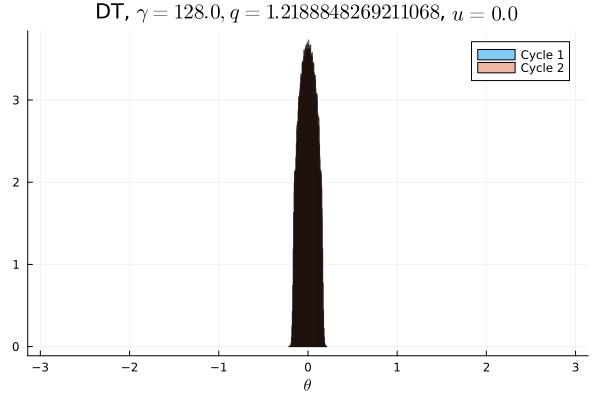

The file beside this chart, header and first rows:
Cycle 1, Cycle 2
0.0, 0.0
0.0, 0.0
0.0, 0.0
0.0, 0.0
0.0, 0.0
0.0, 0.0
0.0, 0.0
0.0, 0.0
0.0, 0.0
0.0, 0.0
0.0, 0.0
0.0, 0.0
0.0, 0.0
0.0, 0.0
0.0, 0.0
0.0, 0.0
0.0, 0.0
0.0, 0.0
0.0, 0.0
0.0, 0.0
0.0, 0.0
0.0, 0.0
0.0, 0.0
0.0, 0.0
0.0, 0.0
0.0, 0.0
0.0, 0.0
0.0, 0.0
0.0, 0.0
0.0, 0.0
0.0, 0.0
0.0, 0.0
0.0, 0.0
0.0, 0.0
0.0, 0.0
0.0, 0.0
0.0, 0.0
0.0, 0.0
0.0, 0.0
0.0, 0.0
0.0, 0.0
0.0, 0.0
0.0, 0.0
0.0, 0.0
0.0, 0.0
0.0, 0.0
0.0001719, 0.0002031
0.0854, 0.08575
0.1904, 0.1903
0.224, 0.2237
0.2239, 0.2238
0.1906, 0.1905
0.08528, 0.08544
0.0001656, 0.0001719
0.0, 0.0
0.0, 0.0
0.0, 0.0
0.0, 0.0
0.0, 0.0
0.0, 0.0
... 40 more rows
